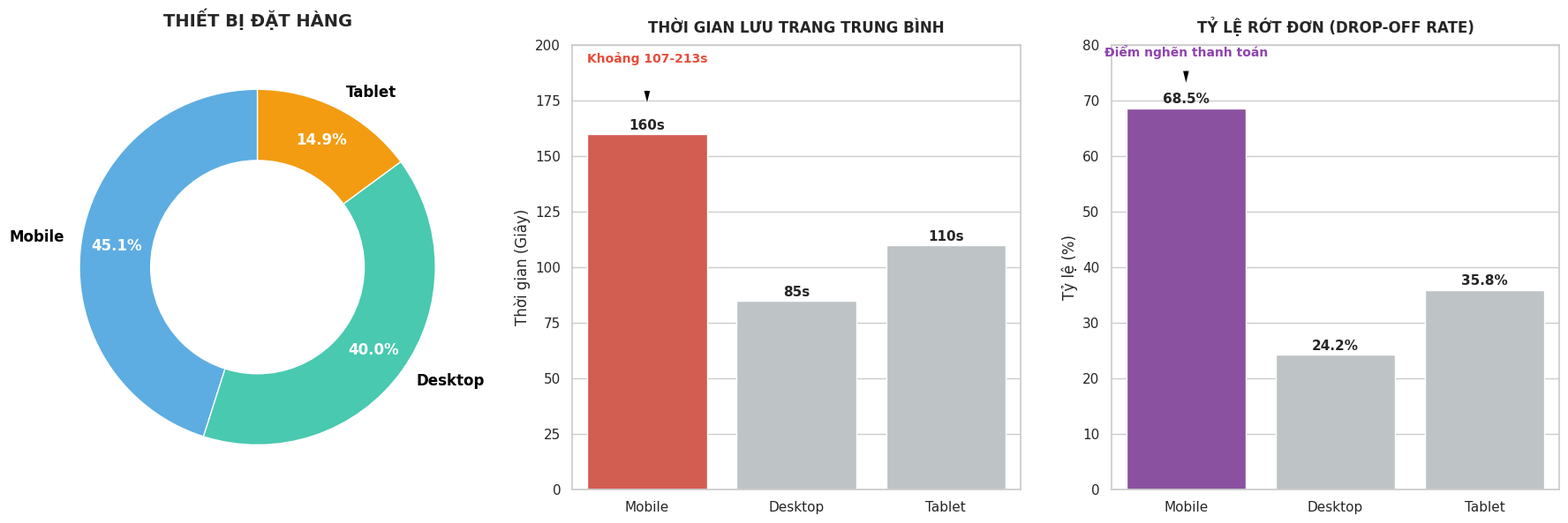

Write Python code to recreate this figure.
import pandas as pd
import matplotlib.pyplot as plt
import seaborn as sns
import os

sns.set_theme(style="whitegrid")
fig, axes = plt.subplots(1, 3, figsize=(18, 6))

# --- 1. Donut Chart (Device Share) ---
device_share = [45.1, 40.0, 14.9]
labels = ['Mobile', 'Desktop', 'Tablet']
colors_donut = ['#5DADE2', '#48C9B0', '#F39C12']

# Create a circle for the center of the donut chart
my_circle = plt.Circle((0,0), 0.6, color='white')
axes[0].pie(device_share, labels=labels, colors=colors_donut, autopct='%1.1f%%', startangle=90, pctdistance=0.8, textprops={'fontsize': 12, 'fontweight': 'bold', 'color': 'white'})
# Add the circle to the pie chart
axes[0].add_artist(my_circle)
axes[0].set_title('THIẾT BỊ ĐẶT HÀNG', fontsize=14, fontweight='bold', pad=15)
# Make labels outside bold and black
for text in axes[0].texts:
    if '%' not in text.get_text():
        text.set_color('black')
        text.set_fontsize(12)

# Data for bar charts
data = {
    'Device': ['Mobile', 'Desktop', 'Tablet'],
    'Avg_Session_Duration': [160, 85, 110], 
    'Drop_off_Rate': [68.5, 24.2, 35.8] 
}
df = pd.DataFrame(data)

# --- 2. Session Duration ---
colors_duration = ['#E74C3C', '#BDC3C7', '#BDC3C7']
sns.barplot(x='Device', y='Avg_Session_Duration', data=df, hue='Device', palette=colors_duration, ax=axes[1], legend=False)
axes[1].set_title('THỜI GIAN LƯU TRANG TRUNG BÌNH', fontsize=12, fontweight='bold', pad=10)
axes[1].set_ylabel('Thời gian (Giây)')
axes[1].set_xlabel('')
for p in axes[1].patches:
    height = p.get_height()
    if height > 0:
        axes[1].text(p.get_x() + p.get_width()/2., height + 2, f'{height:.0f}s', ha="center", fontsize=11, fontweight='bold')
axes[1].set_ylim(0, 200)

# Annotation arrow adjusted to not overlap
axes[1].annotate('Khoảng 107-213s', xy=(0, 172), xytext=(0, 192),
            arrowprops=dict(facecolor='black', shrink=0.05, width=1, headwidth=6),
            ha='center', fontsize=10, color='#E74C3C', fontweight='bold')


# --- 3. Drop-off Rate ---
colors_dropoff = ['#8E44AD', '#BDC3C7', '#BDC3C7']
sns.barplot(x='Device', y='Drop_off_Rate', data=df, hue='Device', palette=colors_dropoff, ax=axes[2], legend=False)
axes[2].set_title('TỶ LỆ RỚT ĐƠN (DROP-OFF RATE)', fontsize=12, fontweight='bold', pad=10)
axes[2].set_ylabel('Tỷ lệ (%)')
axes[2].set_xlabel('')
for p in axes[2].patches:
    height = p.get_height()
    if height > 0:
        axes[2].text(p.get_x() + p.get_width()/2., height + 1, f'{height:.1f}%', ha="center", fontsize=11, fontweight='bold')
axes[2].set_ylim(0, 80)

# Annotation arrow adjusted to not overlap
axes[2].annotate('Điểm nghẽn thanh toán', xy=(0, 72.5), xytext=(0, 78),
            arrowprops=dict(facecolor='black', shrink=0.05, width=1, headwidth=6),
            ha='center', fontsize=10, color='#8E44AD', fontweight='bold')

plt.tight_layout()

# Save
out_dir = r"e:\project\datathon-2026-round-1\Nop_bai\Images"
if not os.path.exists(out_dir):
    os.makedirs(out_dir)
out_path = os.path.join(out_dir, "5a_Device_Composite.png")
plt.savefig(out_path, dpi=300, bbox_inches='tight')
print(f"Chart saved to {out_path}")
